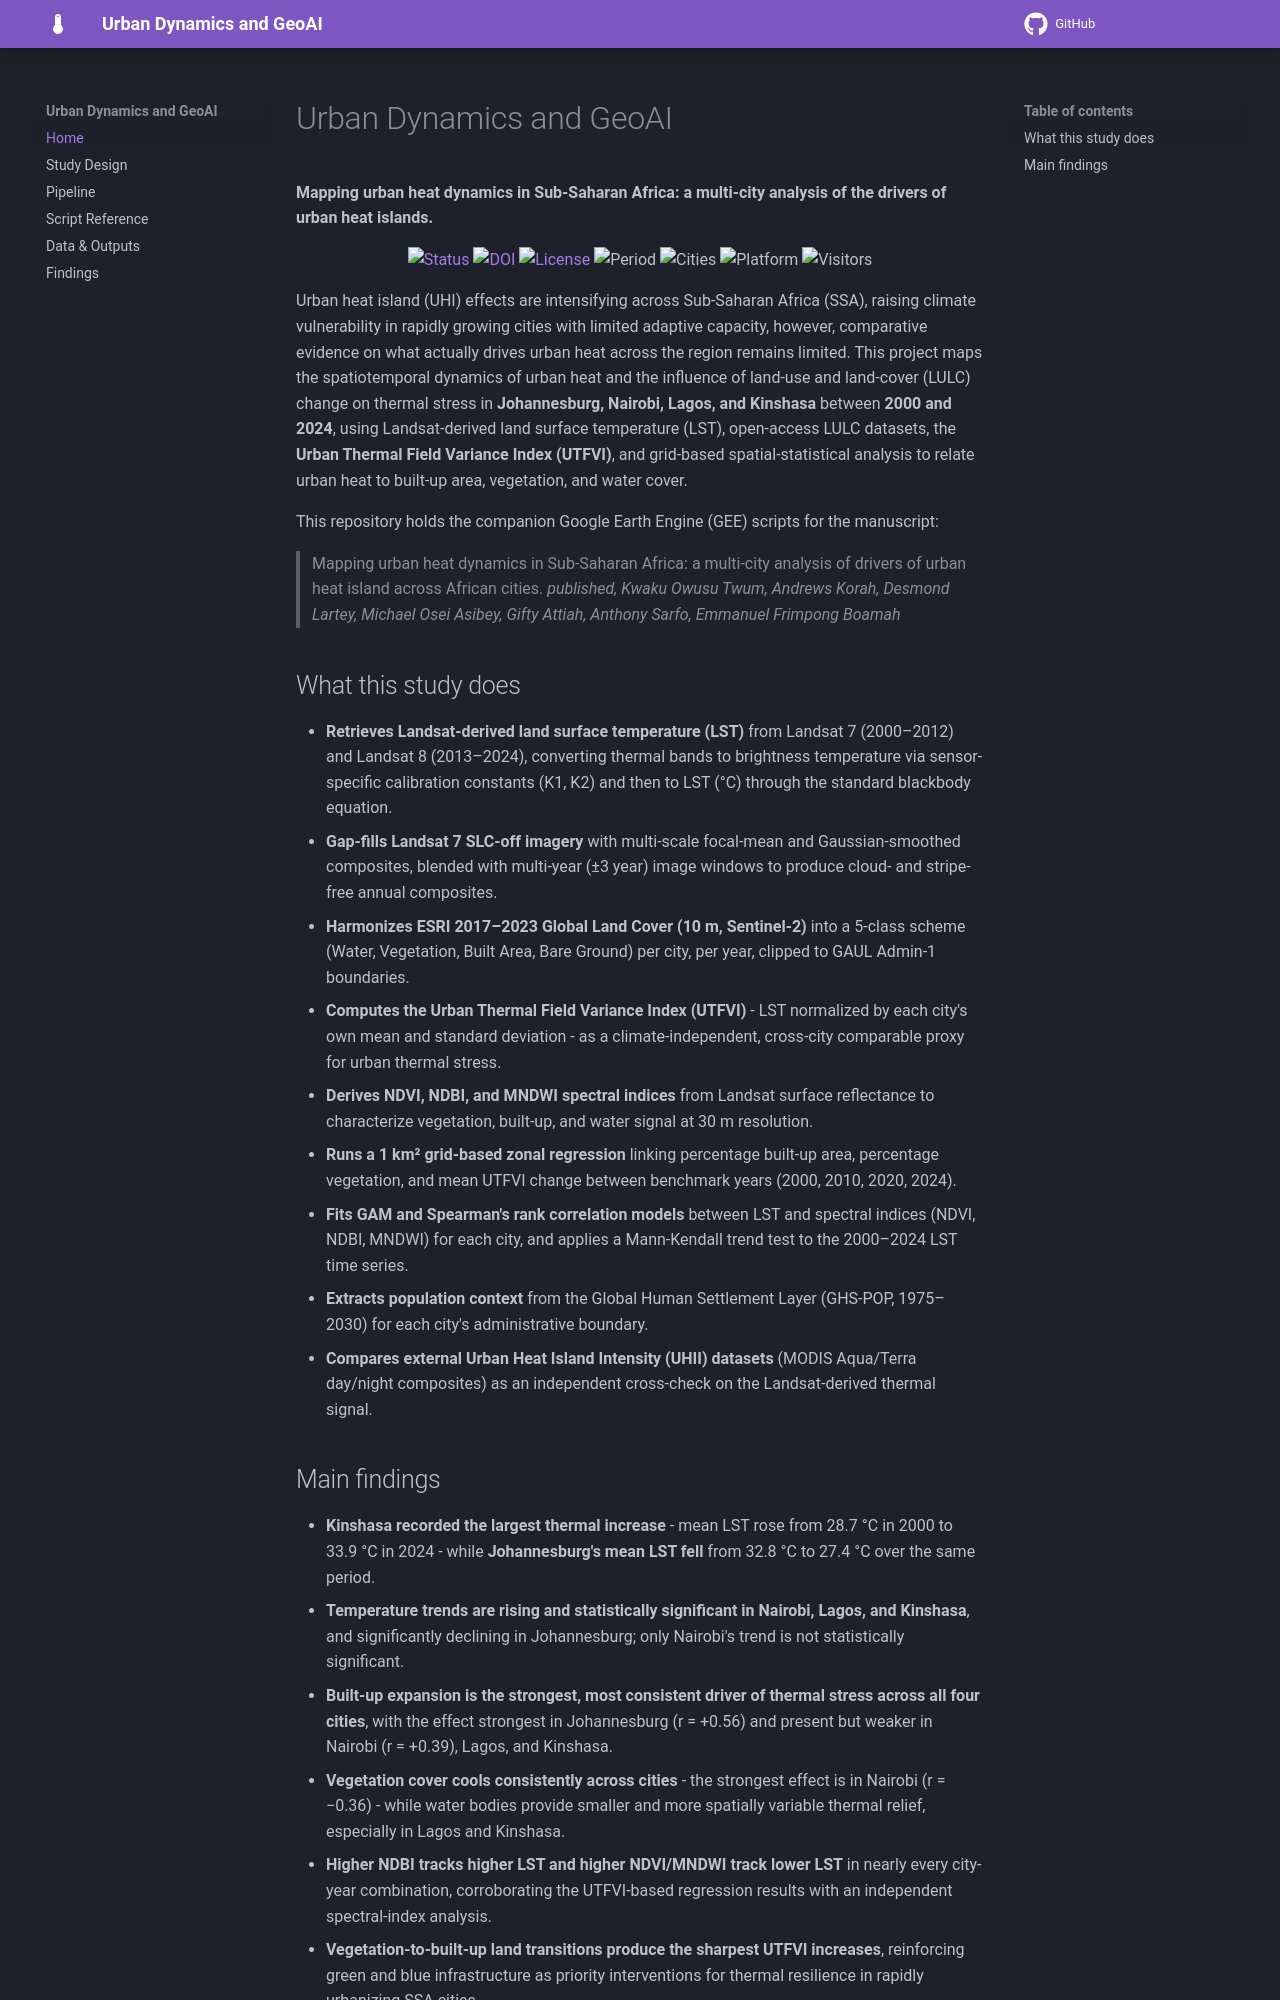

repository: desmond-lartey/GeoHeat-SSA-Project · page: index.html · generator: mkdocs

# Urban Dynamics and GeoAI

**Mapping urban heat dynamics in Sub-Saharan Africa: a multi-city analysis of the drivers of urban heat islands.**

<p align="center">
  <a href="https://github.com/desmond-lartey/GeoHeat-SSA-Project" target="_blank" rel="noopener noreferrer"><img src="https://img.shields.io/badge/status-published-brightgreen" alt="Status"></a>
  <a href="http://dx.doi.org/10.1080/19376812.2026.2742326" target="_blank" rel="noopener noreferrer"><img src="https://img.shields.io/badge/DOI-10.1080%2F19376812.2026.2742326-blue" alt="DOI"></a>
  <a href="https://github.com/desmond-lartey/GeoHeat-SSA-Project/blob/Fires/LICENSE" target="_blank" rel="noopener noreferrer"><img src="https://img.shields.io/badge/license-MIT-green" alt="License"></a>
  <img src="https://img.shields.io/badge/period-2000–2024-lightgrey" alt="Period">
  <img src="https://img.shields.io/badge/cities-4-orange" alt="Cities">
  <img src="https://img.shields.io/badge/platform-Google%20Earth%20Engine-informational" alt="Platform">
  <img src="https://visitor-badge.laobi.icu/badge?page_id=desmond-lartey.GeoHeat-SSA-Project" alt="Visitors">
</p>

Urban heat island (UHI) effects are intensifying across Sub-Saharan Africa
(SSA), raising climate vulnerability in rapidly growing cities with limited
adaptive capacity, however, comparative evidence on what actually drives urban
heat across the region remains limited. This project maps the spatiotemporal
dynamics of urban heat and the influence of land-use and land-cover (LULC)
change on thermal stress in **Johannesburg, Nairobi, Lagos, and Kinshasa**
between **2000 and 2024**, using Landsat-derived land surface temperature
(LST), open-access LULC datasets, the **Urban Thermal Field Variance Index
(UTFVI)**, and grid-based spatial-statistical analysis to relate urban heat
to built-up area, vegetation, and water cover.

This repository holds the companion Google Earth Engine (GEE) scripts for
the manuscript:

> Mapping urban heat dynamics in Sub-Saharan Africa: a multi-city analysis of
> drivers of urban heat island across African cities. *published, Kwaku Owusu Twum, Andrews Korah, Desmond Lartey, Michael Osei Asibey, Gifty Attiah, Anthony Sarfo, Emmanuel Frimpong Boamah*

## What this study does

- **Retrieves Landsat-derived land surface temperature (LST)** from Landsat
  7 (2000–2012) and Landsat 8 (2013–2024), converting thermal bands to
  brightness temperature via sensor-specific calibration constants (K1, K2)
  and then to LST (°C) through the standard blackbody equation.
- **Gap-fills Landsat 7 SLC-off imagery** with multi-scale focal-mean and
  Gaussian-smoothed composites, blended with multi-year (±3 year) image
  windows to produce cloud- and stripe-free annual composites.
- **Harmonizes ESRI 2017–2023 Global Land Cover (10 m, Sentinel-2)** into a
  5-class scheme (Water, Vegetation, Built Area, Bare Ground) per city, per
  year, clipped to GAUL Admin-1 boundaries.
- **Computes the Urban Thermal Field Variance Index (UTFVI)** - LST
  normalized by each city's own mean and standard deviation - as a
  climate-independent, cross-city comparable proxy for urban thermal stress.
- **Derives NDVI, NDBI, and MNDWI spectral indices** from Landsat surface
  reflectance to characterize vegetation, built-up, and water signal at
  30 m resolution.
- **Runs a 1 km² grid-based zonal regression** linking percentage built-up
  area, percentage vegetation, and mean UTFVI change between benchmark
  years (2000, 2010, 2020, 2024).
- **Fits GAM and Spearman's rank correlation models** between LST and
  spectral indices (NDVI, NDBI, MNDWI) for each city, and applies a
  Mann-Kendall trend test to the 2000–2024 LST time series.
- **Extracts population context** from the Global Human Settlement Layer
  (GHS-POP, 1975–2030) for each city's administrative boundary.
- **Compares external Urban Heat Island Intensity (UHII) datasets** (MODIS
  Aqua/Terra day/night composites) as an independent cross-check on the
  Landsat-derived thermal signal.
